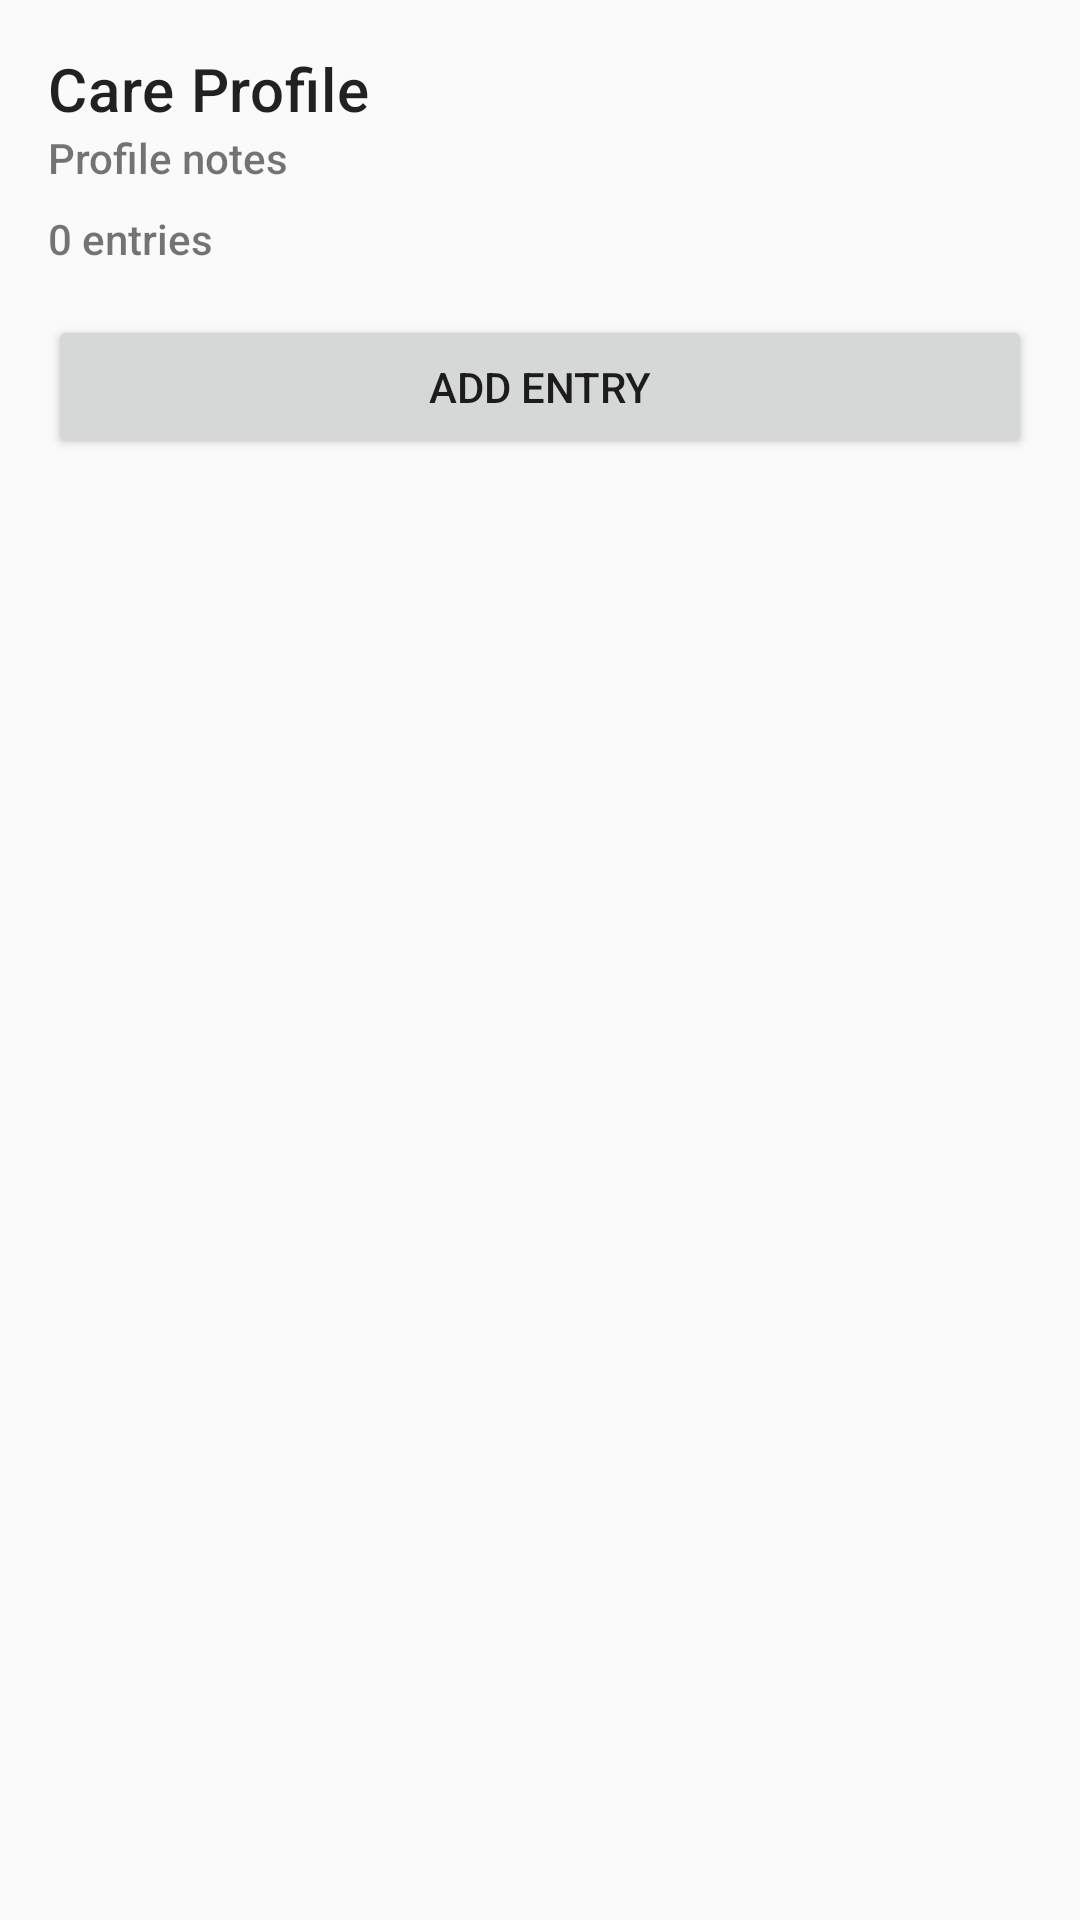

Reconstruct the res/layout file that produces this screen, plus the resources it refers to.
<!-- AndroidManifest.xml: application theme Theme.MemoryJournal -->
<!-- res/layout/activity_care_profile.xml -->
<?xml version="1.0" encoding="utf-8"?>
<LinearLayout xmlns:android="http://schemas.android.com/apk/res/android"
    android:layout_width="match_parent"
    android:layout_height="match_parent"
    android:orientation="vertical"
    android:padding="16dp">

    <TextView
        android:id="@+id/profileHeader"
        android:layout_width="match_parent"
        android:layout_height="wrap_content"
        android:text="Care Profile"
        android:textAppearance="@style/TextAppearance.MaterialComponents.Headline6" />

    <TextView
        android:id="@+id/profileNotes"
        android:layout_width="match_parent"
        android:layout_height="wrap_content"
        android:text="Profile notes"
        android:layout_marginBottom="8dp" />

    <TextView
        android:id="@+id/profileStats"
        android:layout_width="match_parent"
        android:layout_height="wrap_content"
        android:text="0 entries"
        android:layout_marginBottom="16dp" />

    <Button
        android:id="@+id/addEntryButton"
        android:layout_width="match_parent"
        android:layout_height="wrap_content"
        android:text="Add Entry" />

    <androidx.recyclerview.widget.RecyclerView
        android:id="@+id/entryRecyclerView"
        android:layout_width="match_parent"
        android:layout_height="0dp"
        android:layout_weight="1"
        android:layout_marginTop="8dp" />
</LinearLayout>
<!-- resources referenced by this layout -->
<resources>
  <style name="Theme.MemoryJournal" parent="Theme.MaterialComponents.DayNight.NoActionBar">
          <item name="colorPrimary">@color/primaryColor</item>
          <item name="colorPrimaryVariant">@color/primaryDarkColor</item>
          <item name="colorSecondary">@color/secondaryColor</item>
          <item name="android:statusBarColor">@color/primaryDarkColor</item>
          <item name="android:windowBackground">@color/backgroundColor</item>
          <item name="android:fontFamily">sans-serif-medium</item>
      </style>
  <color name="primaryColor">#006778</color>
  <color name="primaryDarkColor">#004953</color>
  <color name="secondaryColor">#F9A825</color>
  <color name="backgroundColor">#FAFAFA</color>
</resources>
